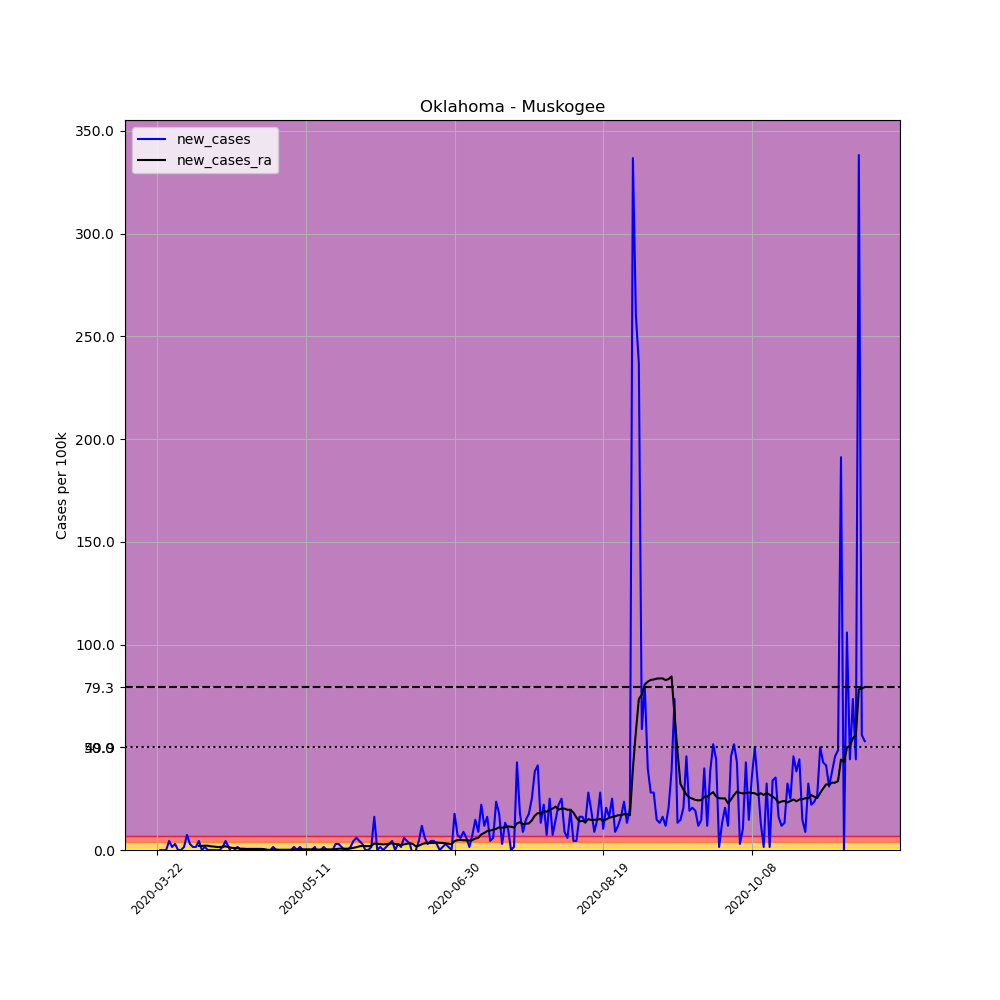

The file beside this chart, header and first rows:
, date, county, state, fips, cases, deaths, COUNTY, STNAME, CTYNAME, POPESTIMATE2019, per_100k, new_cases, new_cases_ra
267984, 2020-03-22, Muskogee, Oklahoma, 40101, 1, 0, 101, Oklahoma, Muskogee, 67997, 1.471, , 
267985, 2020-03-23, Muskogee, Oklahoma, 40101, 1, 0, 101, Oklahoma, Muskogee, 67997, 1.471, 0.0, 
267986, 2020-03-24, Muskogee, Oklahoma, 40101, 1, 0, 101, Oklahoma, Muskogee, 67997, 1.471, 0.0, 
267987, 2020-03-25, Muskogee, Oklahoma, 40101, 1, 0, 101, Oklahoma, Muskogee, 67997, 1.471, 0.0, 
267988, 2020-03-26, Muskogee, Oklahoma, 40101, 4, 0, 101, Oklahoma, Muskogee, 67997, 5.883, 4.412, 
267989, 2020-03-27, Muskogee, Oklahoma, 40101, 5, 0, 101, Oklahoma, Muskogee, 67997, 7.353, 1.471, 
267990, 2020-03-28, Muskogee, Oklahoma, 40101, 7, 0, 101, Oklahoma, Muskogee, 67997, 10.29, 2.941, 
267991, 2020-03-29, Muskogee, Oklahoma, 40101, 7, 0, 101, Oklahoma, Muskogee, 67997, 10.29, 0.0, 
267992, 2020-03-30, Muskogee, Oklahoma, 40101, 7, 0, 101, Oklahoma, Muskogee, 67997, 10.29, 0.0, 
267993, 2020-03-31, Muskogee, Oklahoma, 40101, 8, 1, 101, Oklahoma, Muskogee, 67997, 11.77, 1.471, 
267994, 2020-04-01, Muskogee, Oklahoma, 40101, 13, 1, 101, Oklahoma, Muskogee, 67997, 19.12, 7.353, 
267995, 2020-04-02, Muskogee, Oklahoma, 40101, 15, 2, 101, Oklahoma, Muskogee, 67997, 22.06, 2.941, 
267996, 2020-04-03, Muskogee, Oklahoma, 40101, 16, 2, 101, Oklahoma, Muskogee, 67997, 23.53, 1.471, 
267997, 2020-04-04, Muskogee, Oklahoma, 40101, 17, 2, 101, Oklahoma, Muskogee, 67997, 25, 1.471, 
267998, 2020-04-05, Muskogee, Oklahoma, 40101, 20, 2, 101, Oklahoma, Muskogee, 67997, 29.41, 4.412, 1.996
267999, 2020-04-06, Muskogee, Oklahoma, 40101, 20, 2, 101, Oklahoma, Muskogee, 67997, 29.41, 0.0, 1.996
268000, 2020-04-07, Muskogee, Oklahoma, 40101, 21, 2, 101, Oklahoma, Muskogee, 67997, 30.88, 1.471, 2.101
268001, 2020-04-08, Muskogee, Oklahoma, 40101, 21, 2, 101, Oklahoma, Muskogee, 67997, 30.88, 0.0, 2.101
268002, 2020-04-09, Muskogee, Oklahoma, 40101, 21, 2, 101, Oklahoma, Muskogee, 67997, 30.88, 0.0, 1.786
268003, 2020-04-10, Muskogee, Oklahoma, 40101, 21, 2, 101, Oklahoma, Muskogee, 67997, 30.88, 0.0, 1.681
268004, 2020-04-11, Muskogee, Oklahoma, 40101, 21, 2, 101, Oklahoma, Muskogee, 67997, 30.88, 0.0, 1.471
268005, 2020-04-12, Muskogee, Oklahoma, 40101, 21, 2, 101, Oklahoma, Muskogee, 67997, 30.88, 0.0, 1.471
268006, 2020-04-13, Muskogee, Oklahoma, 40101, 22, 2, 101, Oklahoma, Muskogee, 67997, 32.35, 1.471, 1.576
268007, 2020-04-14, Muskogee, Oklahoma, 40101, 25, 2, 101, Oklahoma, Muskogee, 67997, 36.77, 4.412, 1.786
268008, 2020-04-15, Muskogee, Oklahoma, 40101, 26, 2, 101, Oklahoma, Muskogee, 67997, 38.24, 1.471, 1.366
268009, 2020-04-16, Muskogee, Oklahoma, 40101, 25, 3, 101, Oklahoma, Muskogee, 67997, 36.77, -1.471, 1.05
268010, 2020-04-17, Muskogee, Oklahoma, 40101, 25, 3, 101, Oklahoma, Muskogee, 67997, 36.77, 0.0, 0.9454
268011, 2020-04-18, Muskogee, Oklahoma, 40101, 26, 3, 101, Oklahoma, Muskogee, 67997, 38.24, 1.471, 0.9454
268012, 2020-04-19, Muskogee, Oklahoma, 40101, 26, 3, 101, Oklahoma, Muskogee, 67997, 38.24, 0.0, 0.6303
268013, 2020-04-20, Muskogee, Oklahoma, 40101, 26, 3, 101, Oklahoma, Muskogee, 67997, 38.24, 0.0, 0.6303
268014, 2020-04-21, Muskogee, Oklahoma, 40101, 26, 3, 101, Oklahoma, Muskogee, 67997, 38.24, 0.0, 0.5252
268015, 2020-04-22, Muskogee, Oklahoma, 40101, 26, 3, 101, Oklahoma, Muskogee, 67997, 38.24, 0.0, 0.5252
268016, 2020-04-23, Muskogee, Oklahoma, 40101, 26, 4, 101, Oklahoma, Muskogee, 67997, 38.24, 0.0, 0.5252
268017, 2020-04-24, Muskogee, Oklahoma, 40101, 26, 4, 101, Oklahoma, Muskogee, 67997, 38.24, 0.0, 0.5252
268018, 2020-04-25, Muskogee, Oklahoma, 40101, 26, 4, 101, Oklahoma, Muskogee, 67997, 38.24, 0.0, 0.5252
268019, 2020-04-26, Muskogee, Oklahoma, 40101, 26, 4, 101, Oklahoma, Muskogee, 67997, 38.24, 0.0, 0.5252
268020, 2020-04-27, Muskogee, Oklahoma, 40101, 26, 4, 101, Oklahoma, Muskogee, 67997, 38.24, 0.0, 0.4202
268021, 2020-04-28, Muskogee, Oklahoma, 40101, 26, 4, 101, Oklahoma, Muskogee, 67997, 38.24, 0.0, 0.105
268022, 2020-04-29, Muskogee, Oklahoma, 40101, 26, 5, 101, Oklahoma, Muskogee, 67997, 38.24, 0.0, -2.5376526277146434e-16
268023, 2020-04-30, Muskogee, Oklahoma, 40101, 27, 5, 101, Oklahoma, Muskogee, 67997, 39.71, 1.471, 0.2101
268024, 2020-05-01, Muskogee, Oklahoma, 40101, 27, 5, 101, Oklahoma, Muskogee, 67997, 39.71, 0.0, 0.2101
268025, 2020-05-02, Muskogee, Oklahoma, 40101, 27, 6, 101, Oklahoma, Muskogee, 67997, 39.71, 0.0, 0.105
268026, 2020-05-03, Muskogee, Oklahoma, 40101, 27, 6, 101, Oklahoma, Muskogee, 67997, 39.71, 0.0, 0.105
268027, 2020-05-04, Muskogee, Oklahoma, 40101, 27, 6, 101, Oklahoma, Muskogee, 67997, 39.71, 0.0, 0.105
268028, 2020-05-05, Muskogee, Oklahoma, 40101, 27, 6, 101, Oklahoma, Muskogee, 67997, 39.71, 0.0, 0.105
268029, 2020-05-06, Muskogee, Oklahoma, 40101, 27, 6, 101, Oklahoma, Muskogee, 67997, 39.71, 0.0, 0.105
268030, 2020-05-07, Muskogee, Oklahoma, 40101, 28, 6, 101, Oklahoma, Muskogee, 67997, 41.18, 1.471, 0.2101
268031, 2020-05-08, Muskogee, Oklahoma, 40101, 28, 6, 101, Oklahoma, Muskogee, 67997, 41.18, 0.0, 0.2101
268032, 2020-05-09, Muskogee, Oklahoma, 40101, 29, 6, 101, Oklahoma, Muskogee, 67997, 42.65, 1.471, 0.3151
268033, 2020-05-10, Muskogee, Oklahoma, 40101, 29, 6, 101, Oklahoma, Muskogee, 67997, 42.65, 0.0, 0.3151
268034, 2020-05-11, Muskogee, Oklahoma, 40101, 29, 6, 101, Oklahoma, Muskogee, 67997, 42.65, 0.0, 0.3151
268035, 2020-05-12, Muskogee, Oklahoma, 40101, 29, 6, 101, Oklahoma, Muskogee, 67997, 42.65, 0.0, 0.3151
268036, 2020-05-13, Muskogee, Oklahoma, 40101, 29, 6, 101, Oklahoma, Muskogee, 67997, 42.65, 0.0, 0.3151
268037, 2020-05-14, Muskogee, Oklahoma, 40101, 30, 6, 101, Oklahoma, Muskogee, 67997, 44.12, 1.471, 0.3151
268038, 2020-05-15, Muskogee, Oklahoma, 40101, 29, 6, 101, Oklahoma, Muskogee, 67997, 42.65, -1.471, 0.2101
268039, 2020-05-16, Muskogee, Oklahoma, 40101, 29, 6, 101, Oklahoma, Muskogee, 67997, 42.65, 0.0, 0.2101
268040, 2020-05-17, Muskogee, Oklahoma, 40101, 30, 6, 101, Oklahoma, Muskogee, 67997, 44.12, 1.471, 0.3151
268041, 2020-05-18, Muskogee, Oklahoma, 40101, 30, 6, 101, Oklahoma, Muskogee, 67997, 44.12, 0.0, 0.3151
268042, 2020-05-19, Muskogee, Oklahoma, 40101, 30, 6, 101, Oklahoma, Muskogee, 67997, 44.12, 0.0, 0.3151
268043, 2020-05-20, Muskogee, Oklahoma, 40101, 30, 6, 101, Oklahoma, Muskogee, 67997, 44.12, 0.0, 0.3151
... 179 more rows
